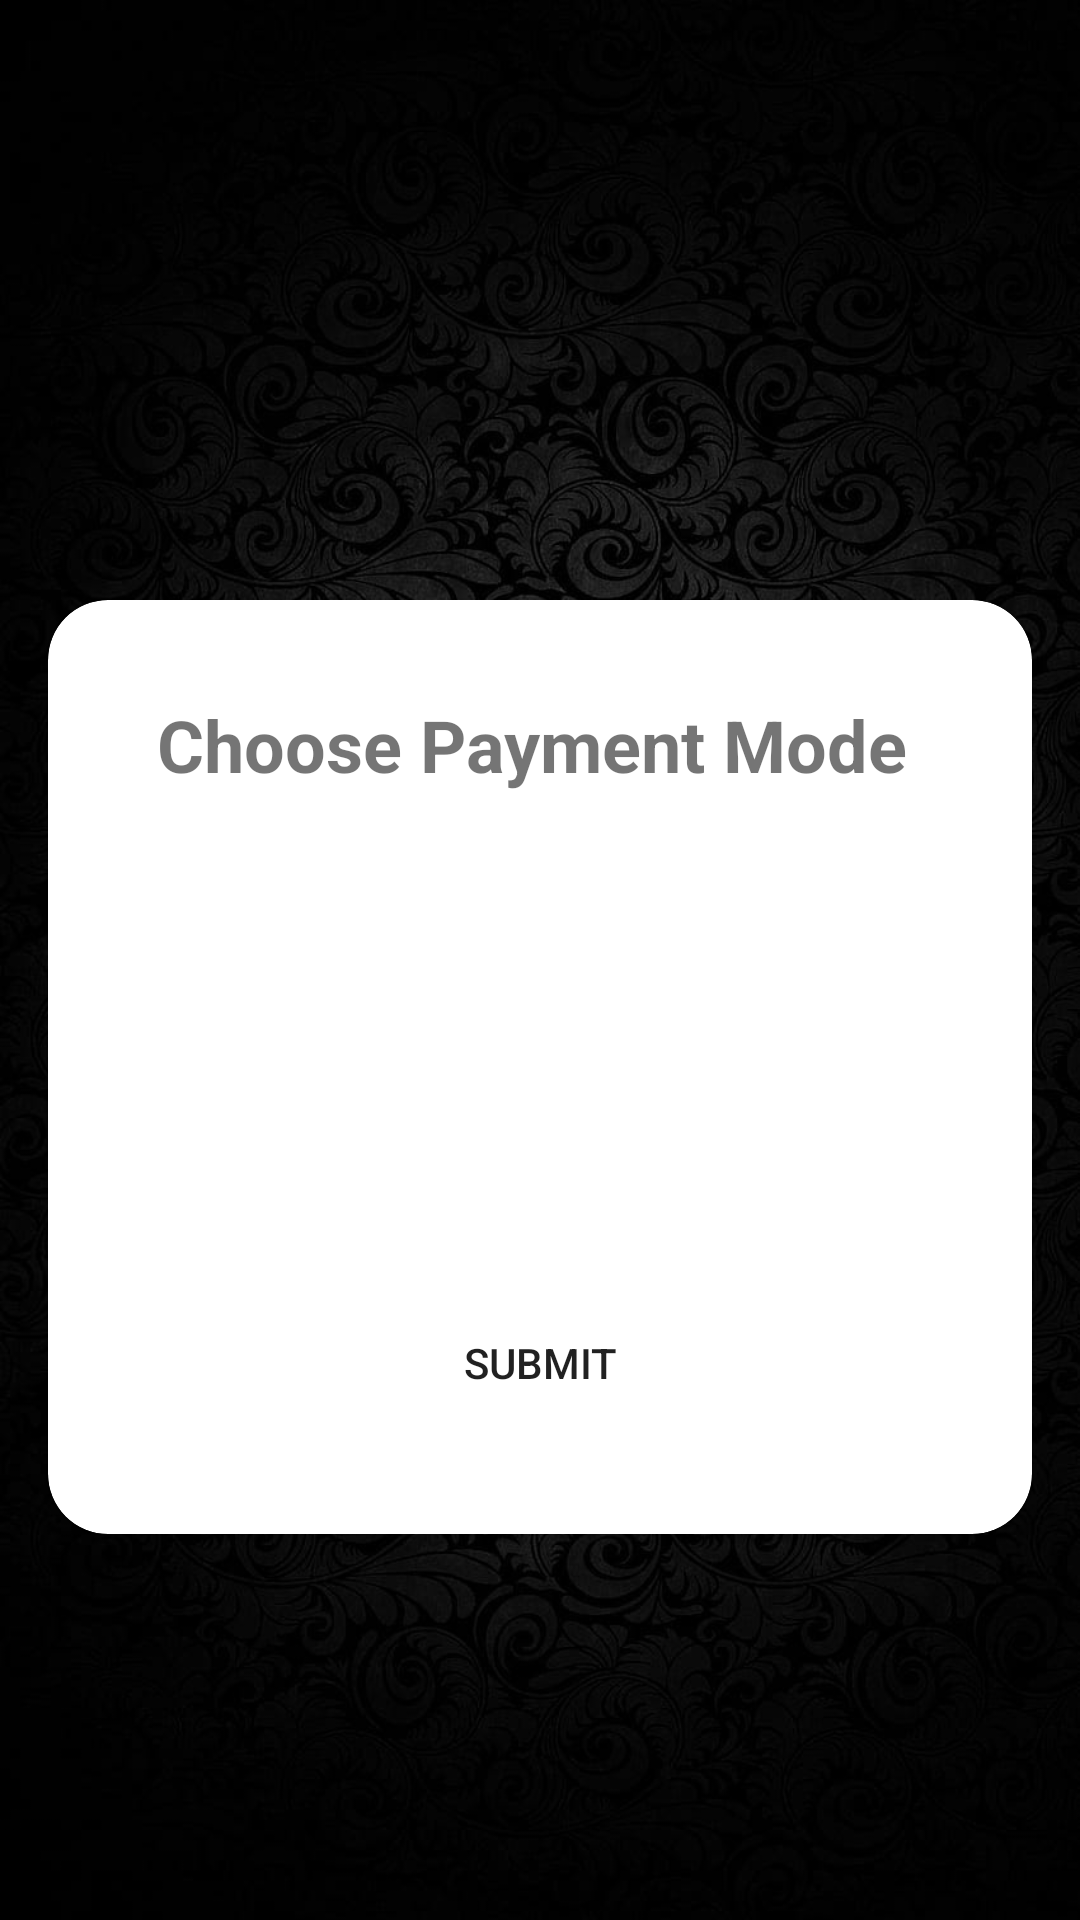

Produce the Android XML layout that renders to this screen, including the resource entries it uses.
<!-- AndroidManifest.xml: application theme Theme.DriveInn -->
<!-- res/layout/activity_payment_mode.xml -->
<?xml version="1.0" encoding="utf-8"?>
<androidx.constraintlayout.widget.ConstraintLayout xmlns:android="http://schemas.android.com/apk/res/android"
    xmlns:app="http://schemas.android.com/apk/res-auto"
    xmlns:tools="http://schemas.android.com/tools"
    android:layout_width="match_parent"
    android:layout_height="match_parent"
    android:background="@drawable/bg3"
    tools:context=".payment_mode">


    <androidx.cardview.widget.CardView
        android:layout_width="match_parent"
        android:layout_height="wrap_content"
        android:layout_marginStart="16dp"
        android:layout_marginTop="200dp"
        android:layout_marginEnd="16dp"
        android:elevation="20dp"
        app:cardCornerRadius="20dp"
        app:layout_constraintEnd_toEndOf="parent"
        app:layout_constraintStart_toStartOf="parent"
        app:layout_constraintTop_toTopOf="parent">

        <androidx.constraintlayout.widget.ConstraintLayout
            android:layout_width="match_parent"
            android:layout_height="match_parent">

            <TextView
                android:id="@+id/textView70"
                android:layout_width="wrap_content"
                android:layout_height="wrap_content"
                android:layout_marginStart="32dp"
                android:layout_marginTop="32dp"
                android:layout_marginEnd="32dp"
                android:text="Choose Payment Mode"
                android:textSize="24sp"
                android:textStyle="bold"
                app:layout_constraintEnd_toEndOf="parent"
                app:layout_constraintHorizontal_bias="0.313"
                app:layout_constraintStart_toStartOf="parent"
                app:layout_constraintTop_toTopOf="parent" />

            <RadioGroup
                android:id="@+id/radiogroup"
                android:layout_width="154dp"
                android:layout_height="92dp"
                android:layout_marginStart="150dp"
                android:layout_marginTop="32dp"
                android:layout_marginEnd="188dp"
                app:layout_constraintEnd_toEndOf="parent"
                app:layout_constraintStart_toStartOf="parent"
                app:layout_constraintTop_toBottomOf="@+id/textView70">

                <RadioButton
                    android:id="@+id/radioButton3"
                    android:layout_width="match_parent"
                    android:layout_height="wrap_content"
                    android:text="Online " />

                <RadioButton
                    android:id="@+id/radioButton"
                    android:layout_width="match_parent"
                    android:layout_height="wrap_content"
                    android:text="Offline" />
            </RadioGroup>

            <Button
                android:id="@+id/button14"
                android:layout_width="124dp"
                android:layout_height="50dp"
                android:layout_marginStart="32dp"
                android:layout_marginTop="41dp"
                android:layout_marginEnd="32dp"
                android:layout_marginBottom="32dp"
                android:background="@drawable/round_btn"
                android:text="Submit"
                app:layout_constraintBottom_toBottomOf="parent"
                app:layout_constraintEnd_toEndOf="parent"
                app:layout_constraintStart_toStartOf="parent"
                app:layout_constraintTop_toBottomOf="@+id/radiogroup" />

        </androidx.constraintlayout.widget.ConstraintLayout>
    </androidx.cardview.widget.CardView>
</androidx.constraintlayout.widget.ConstraintLayout>
<!-- resources referenced by this layout -->
<resources>
  <!-- drawable bg3: jpg bitmap (drawable, 134850 bytes) -->
  <style name="Theme.DriveInn" parent="Theme.MaterialComponents.DayNight.DarkActionBar">
          
          <item name="colorPrimary">@color/purple_500</item>
          <item name="colorPrimaryVariant">@color/purple_700</item>
          <item name="colorOnPrimary">@color/white</item>
          
          <item name="colorSecondary">@color/teal_200</item>
          <item name="colorSecondaryVariant">@color/teal_700</item>
          <item name="colorOnSecondary">@color/black</item>
          
          <item name="android:statusBarColor">?attr/colorPrimaryVariant</item>
          
      </style>
  <color name="purple_500">#fe7902</color>
  <color name="purple_700">#fe7902</color>
  <color name="white">#FFFFFFFF</color>
  <color name="teal_200">#fe7902</color>
  <color name="teal_700">#fe7902</color>
  <color name="black">#FF000000</color>
</resources>
